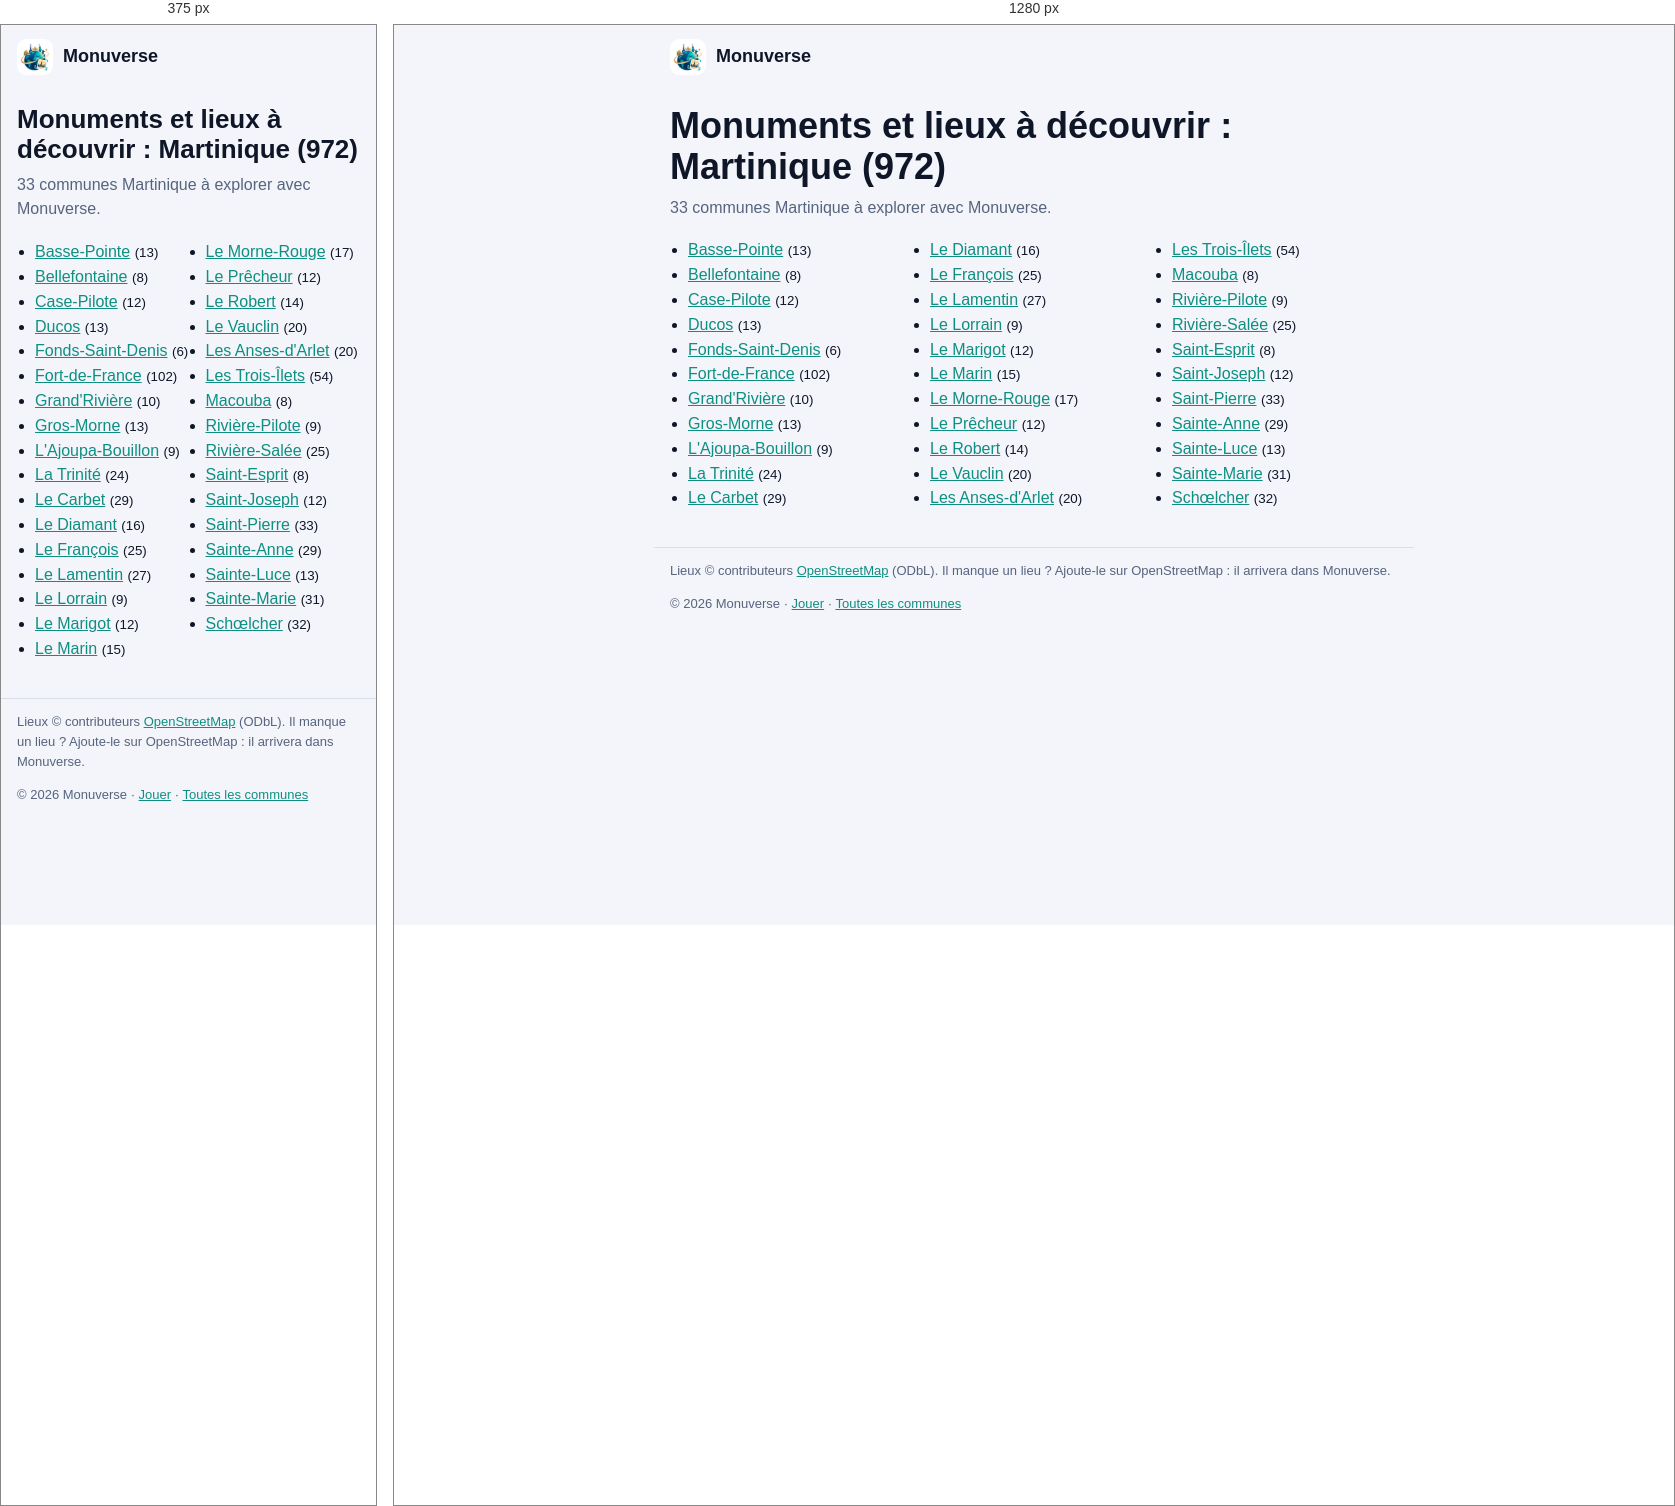
Rendered at 375 px and 1280 px, left to right.

<!-- file: index.html -->
<!doctype html>
<html lang="fr"><head>
<meta charset="utf-8"><meta name="viewport" content="width=device-width, initial-scale=1">
<meta http-equiv="Content-Security-Policy" content="default-src 'none'; style-src 'self'; img-src 'self'; base-uri 'none'; form-action 'none'">
<title>Martinique (972) : les communes à explorer | Monuverse</title>
<meta name="description" content="Monuments, statues, fontaines et églises de 33 communes : Martinique. Collectionne-les avec Monuverse.">
<link rel="canonical" href="https://monuverse.fr/ville/d-972/">
<meta property="og:title" content="Martinique (972) : les communes à explorer | Monuverse"><meta property="og:description" content="Monuments, statues, fontaines et églises de 33 communes : Martinique. Collectionne-les avec Monuverse."><meta property="og:url" content="https://monuverse.fr/ville/d-972/">
<meta property="og:image" content="https://monuverse.fr/icons/icon-512.png"><meta property="og:type" content="website"><meta property="og:locale" content="fr_FR">
<link rel="icon" href="/icons/icon-192.png"><link rel="stylesheet" href="/ville/ville.css">
</head><body>
<header><a class="home" href="/"><img src="/icons/icon-192.png" width="36" height="36" alt="">Monuverse</a></header>
<main>
<h1>Monuments et lieux à découvrir : Martinique (972)</h1>
<p class="sub">33 communes Martinique à explorer avec Monuverse.</p>
<ul class="deps"><li><a href="/ville/basse-pointe-97203/">Basse-Pointe</a> <small>(13)</small></li><li><a href="/ville/bellefontaine-97234/">Bellefontaine</a> <small>(8)</small></li><li><a href="/ville/case-pilote-97205/">Case-Pilote</a> <small>(12)</small></li><li><a href="/ville/ducos-97207/">Ducos</a> <small>(13)</small></li><li><a href="/ville/fonds-saint-denis-97208/">Fonds-Saint-Denis</a> <small>(6)</small></li><li><a href="/ville/fort-de-france-97209/">Fort-de-France</a> <small>(102)</small></li><li><a href="/ville/grand-riviere-97211/">Grand&#x27;Rivière</a> <small>(10)</small></li><li><a href="/ville/gros-morne-97212/">Gros-Morne</a> <small>(13)</small></li><li><a href="/ville/l-ajoupa-bouillon-97201/">L&#x27;Ajoupa-Bouillon</a> <small>(9)</small></li><li><a href="/ville/la-trinite-97230/">La Trinité</a> <small>(24)</small></li><li><a href="/ville/le-carbet-97204/">Le Carbet</a> <small>(29)</small></li><li><a href="/ville/le-diamant-97206/">Le Diamant</a> <small>(16)</small></li><li><a href="/ville/le-francois-97210/">Le François</a> <small>(25)</small></li><li><a href="/ville/le-lamentin-97213/">Le Lamentin</a> <small>(27)</small></li><li><a href="/ville/le-lorrain-97214/">Le Lorrain</a> <small>(9)</small></li><li><a href="/ville/le-marigot-97216/">Le Marigot</a> <small>(12)</small></li><li><a href="/ville/le-marin-97217/">Le Marin</a> <small>(15)</small></li><li><a href="/ville/le-morne-rouge-97218/">Le Morne-Rouge</a> <small>(17)</small></li><li><a href="/ville/le-precheur-97219/">Le Prêcheur</a> <small>(12)</small></li><li><a href="/ville/le-robert-97222/">Le Robert</a> <small>(14)</small></li><li><a href="/ville/le-vauclin-97232/">Le Vauclin</a> <small>(20)</small></li><li><a href="/ville/les-anses-d-arlet-97202/">Les Anses-d&#x27;Arlet</a> <small>(20)</small></li><li><a href="/ville/les-trois-ilets-97231/">Les Trois-Îlets</a> <small>(54)</small></li><li><a href="/ville/macouba-97215/">Macouba</a> <small>(8)</small></li><li><a href="/ville/riviere-pilote-97220/">Rivière-Pilote</a> <small>(9)</small></li><li><a href="/ville/riviere-salee-97221/">Rivière-Salée</a> <small>(25)</small></li><li><a href="/ville/saint-esprit-97223/">Saint-Esprit</a> <small>(8)</small></li><li><a href="/ville/saint-joseph-97224/">Saint-Joseph</a> <small>(12)</small></li><li><a href="/ville/saint-pierre-97225/">Saint-Pierre</a> <small>(33)</small></li><li><a href="/ville/sainte-anne-97226/">Sainte-Anne</a> <small>(29)</small></li><li><a href="/ville/sainte-luce-97227/">Sainte-Luce</a> <small>(13)</small></li><li><a href="/ville/sainte-marie-97228/">Sainte-Marie</a> <small>(31)</small></li><li><a href="/ville/schoelcher-97229/">Schœlcher</a> <small>(32)</small></li></ul>
</main>
<footer><p>Lieux © contributeurs <a href="https://www.openstreetmap.org/copyright" rel="noopener">OpenStreetMap</a> (ODbL). Il manque un lieu ? Ajoute-le sur OpenStreetMap : il arrivera dans Monuverse.</p>
<p>© 2026 Monuverse · <a href="/">Jouer</a> · <a href="/ville/">Toutes les communes</a></p></footer>
</body></html>


/* @media block from ville.css */
@media (min-width:640px){.deps,.near{columns:3}}